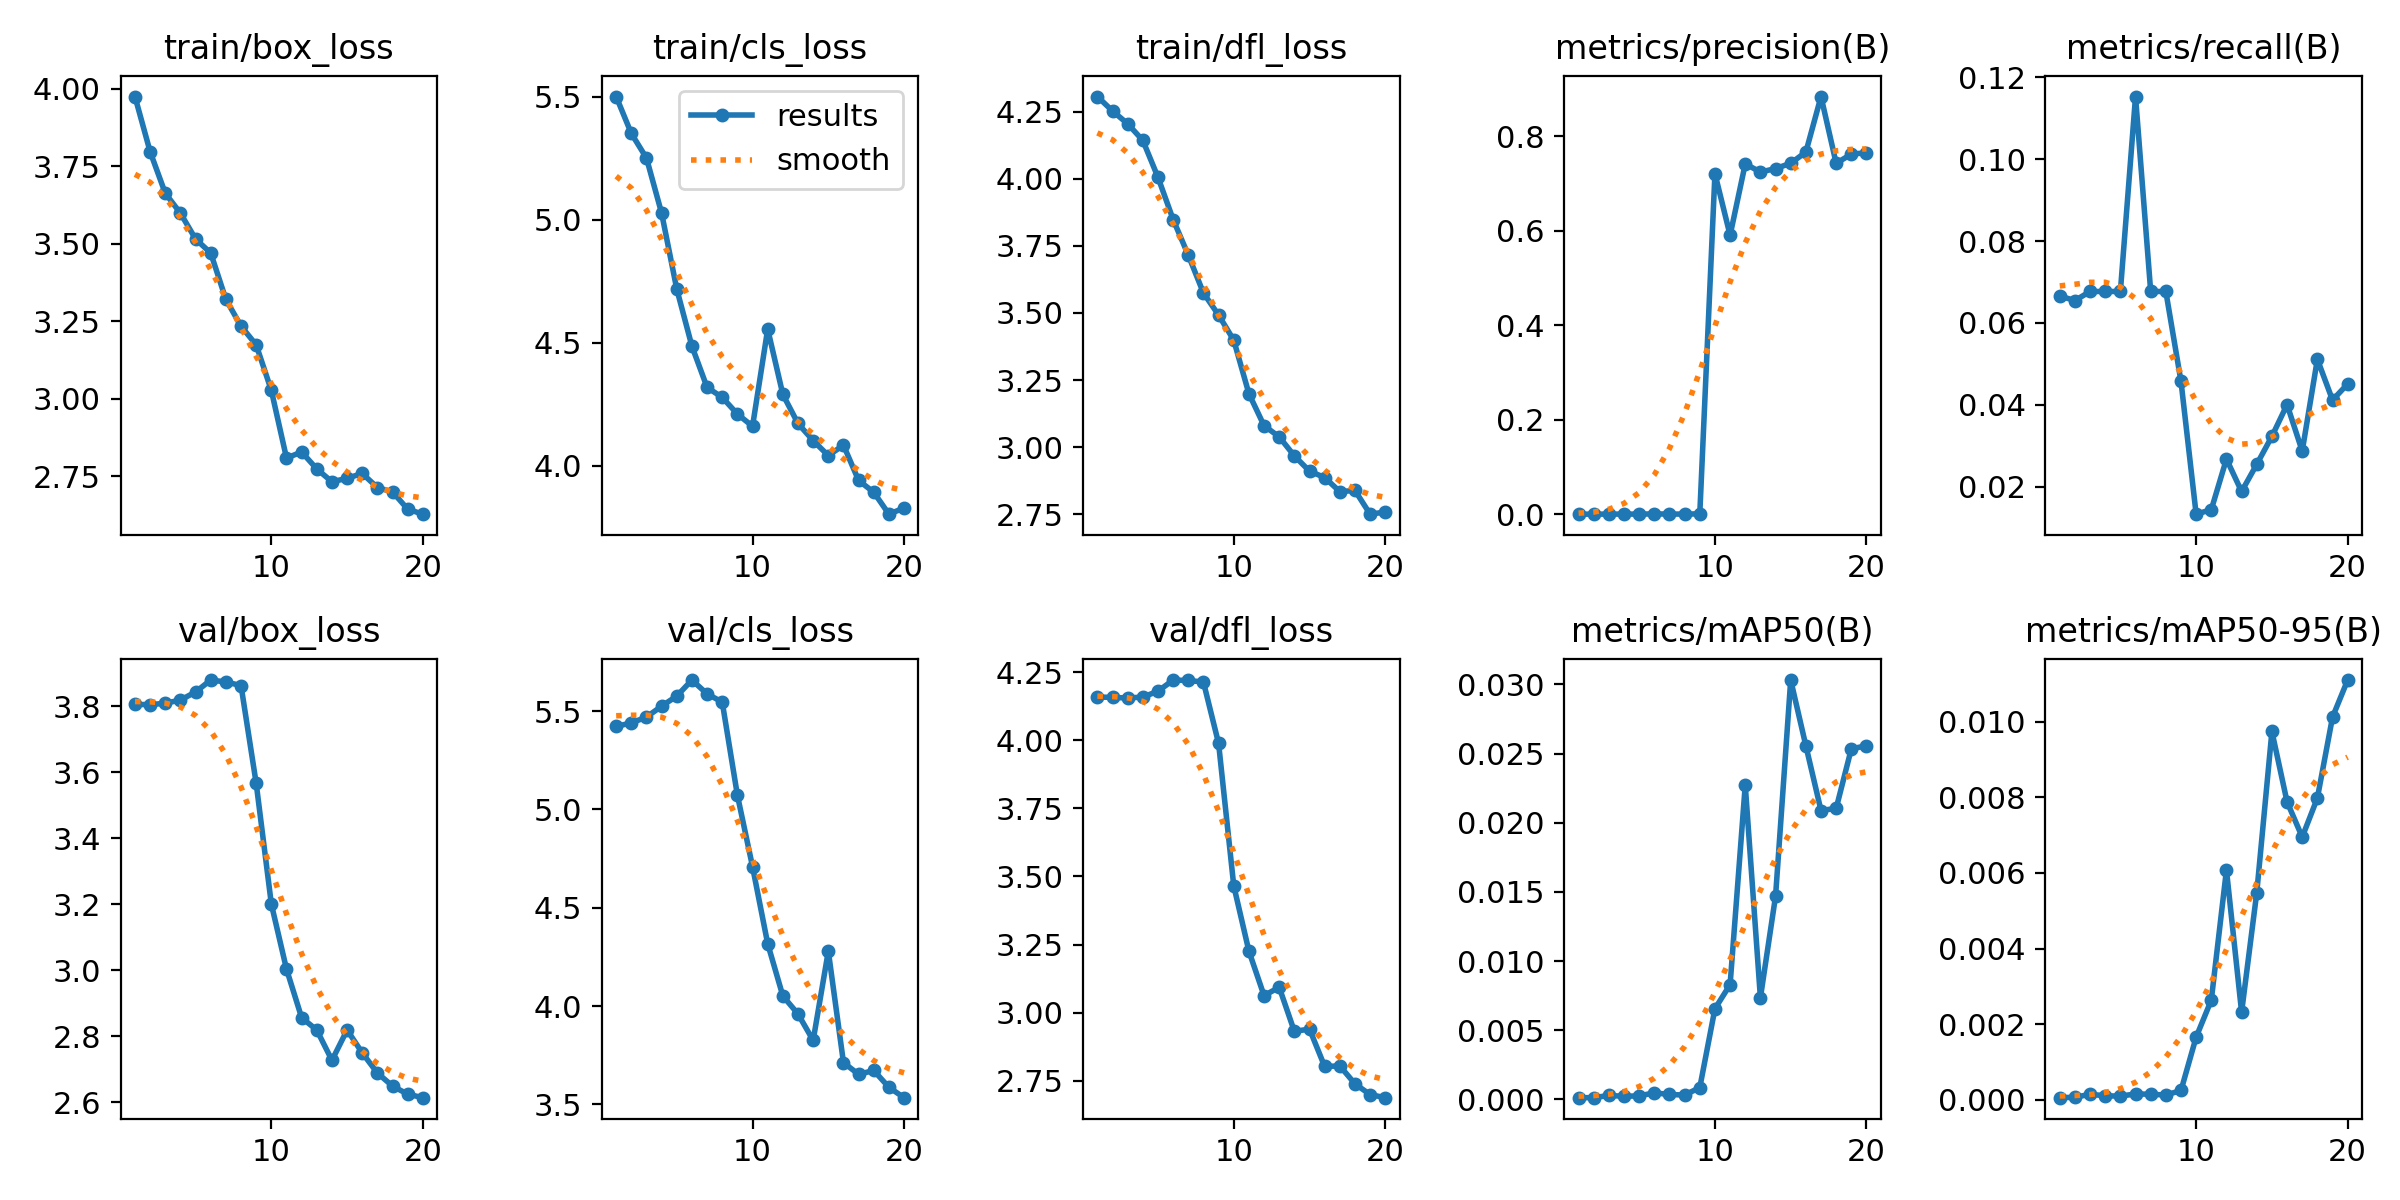

Values plotted in this chart, from the file beside it:
epoch, train/box_loss, train/cls_loss, train/dfl_loss, metrics/precision(B), metrics/recall(B), metrics/mAP50(B), metrics/mAP50-95(B), val/box_loss, val/cls_loss, val/dfl_loss, lr/pg0, lr/pg1, lr/pg2
1, 3.974, 5.501, 4.307, 0.00015, 0.06658, 0.00013, 6e-05, 3.806, 5.422, 4.159, 0.0001001, 0.0001001, 0.0001001
2, 3.797, 5.351, 4.253, 0.0001, 0.06548, 0.00013, 7e-05, 3.805, 5.44, 4.157, 0.0001965, 0.0001965, 0.0001965
3, 3.663, 5.251, 4.205, 0.00029, 0.06769, 0.00029, 0.00015, 3.81, 5.47, 4.155, 0.0002825, 0.0002825, 0.0002825
4, 3.598, 5.027, 4.143, 0.00022, 0.06769, 0.00023, 0.00011, 3.819, 5.525, 4.159, 0.0003578, 0.0003578, 0.0003578
5, 3.515, 4.718, 4.006, 0.00029, 0.06769, 0.00026, 0.0001, 3.844, 5.576, 4.18, 0.0004226, 0.0004226, 0.0004226
6, 3.47, 4.485, 3.848, 0.00059, 0.1153, 0.00048, 0.00016, 3.88, 5.658, 4.221, 0.0004768, 0.0004768, 0.0004768
7, 3.32, 4.318, 3.716, 0.00038, 0.06769, 0.00036, 0.00015, 3.874, 5.588, 4.219, 0.0004689, 0.0004689, 0.0004689
8, 3.234, 4.277, 3.574, 0.00021, 0.06769, 0.00032, 0.00013, 3.863, 5.546, 4.214, 0.0004359, 0.0004359, 0.0004359
9, 3.173, 4.21, 3.492, 0.00081, 0.04573, 0.00086, 0.00025, 3.567, 5.072, 3.988, 0.0004029, 0.0004029, 0.0004029
10, 3.027, 4.16, 3.399, 0.7211, 0.01329, 0.00656, 0.00166, 3.201, 4.709, 3.466, 0.0003699, 0.0003699, 0.0003699
11, 2.808, 4.555, 3.199, 0.5907, 0.0144, 0.0083, 0.00264, 3.004, 4.317, 3.226, 0.0003368, 0.0003368, 0.0003368
12, 2.828, 4.289, 3.08, 0.7419, 0.02676, 0.02272, 0.00608, 2.856, 4.052, 3.062, 0.0003038, 0.0003038, 0.0003038
13, 2.773, 4.171, 3.038, 0.7245, 0.01883, 0.00735, 0.00232, 2.819, 3.96, 3.093, 0.0002708, 0.0002708, 0.0002708
14, 2.732, 4.102, 2.967, 0.7319, 0.02547, 0.01469, 0.00548, 2.727, 3.826, 2.931, 0.0002378, 0.0002378, 0.0002378
15, 2.743, 4.041, 2.91, 0.7431, 0.0323, 0.03031, 0.00974, 2.819, 4.28, 2.94, 0.0002048, 0.0002048, 0.0002048
16, 2.759, 4.083, 2.886, 0.7668, 0.04005, 0.02556, 0.00788, 2.749, 3.713, 2.802, 0.0001718, 0.0001718, 0.0001718
17, 2.713, 3.94, 2.834, 0.8844, 0.02871, 0.02088, 0.00695, 2.688, 3.653, 2.804, 0.0001387, 0.0001387, 0.0001387
18, 2.699, 3.892, 2.838, 0.7429, 0.05113, 0.02104, 0.00798, 2.649, 3.673, 2.739, 0.0001057, 0.0001057, 0.0001057
19, 2.643, 3.803, 2.75, 0.7626, 0.04116, 0.02534, 0.01012, 2.624, 3.587, 2.699, 7.2703e-05, 7.2703e-05, 7.2703e-05
20, 2.627, 3.828, 2.758, 0.7653, 0.0451, 0.02556, 0.0111, 2.614, 3.535, 2.688, 3.9687e-05, 3.9687e-05, 3.9687e-05
